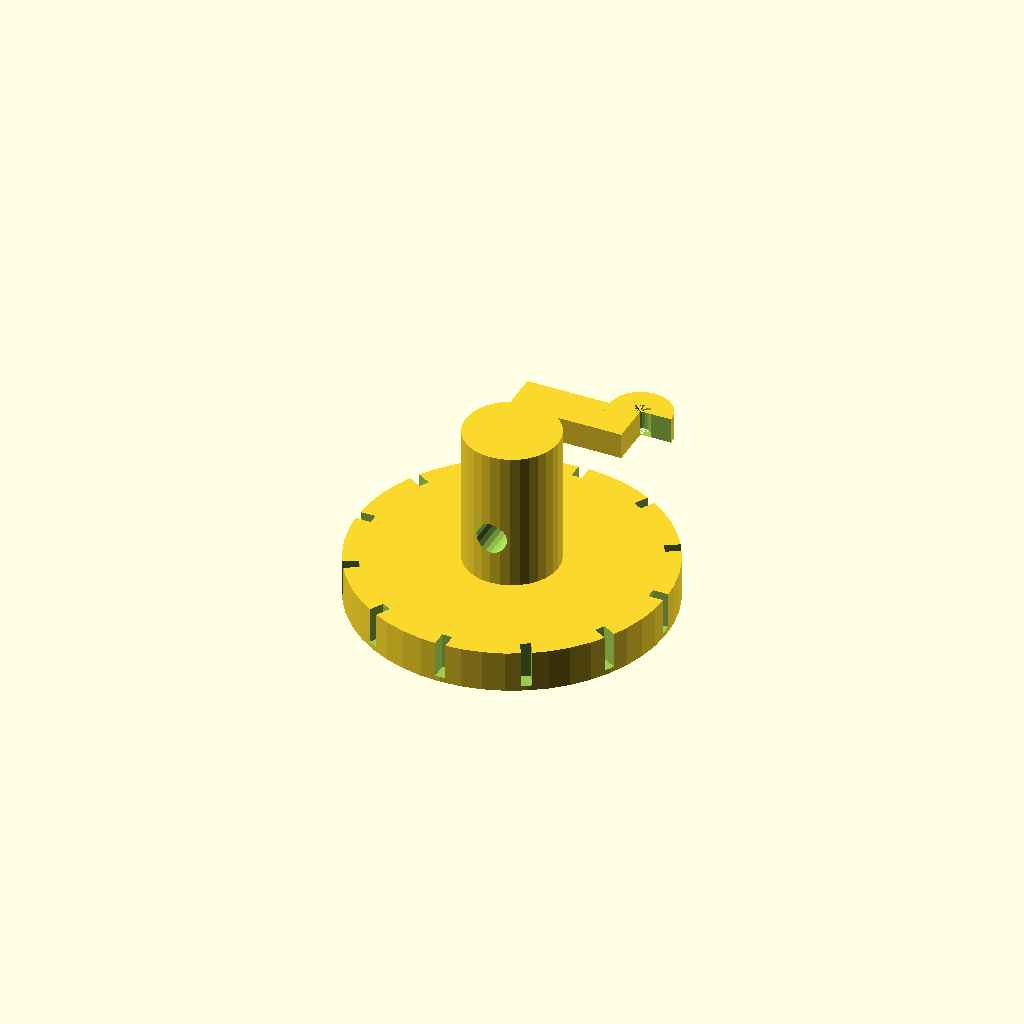
Cell 1 — every parameter at its default value.
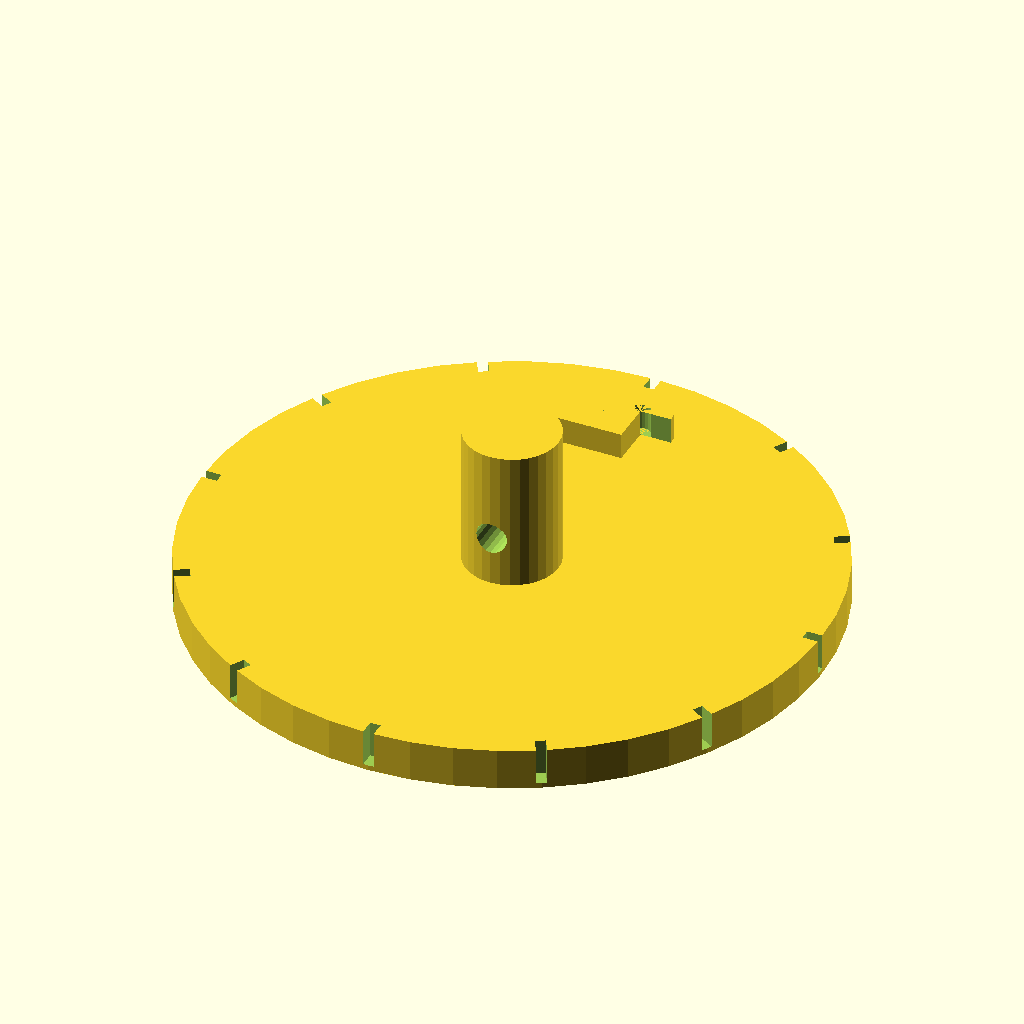
Cell 2: the same model with BASE_D = 120.
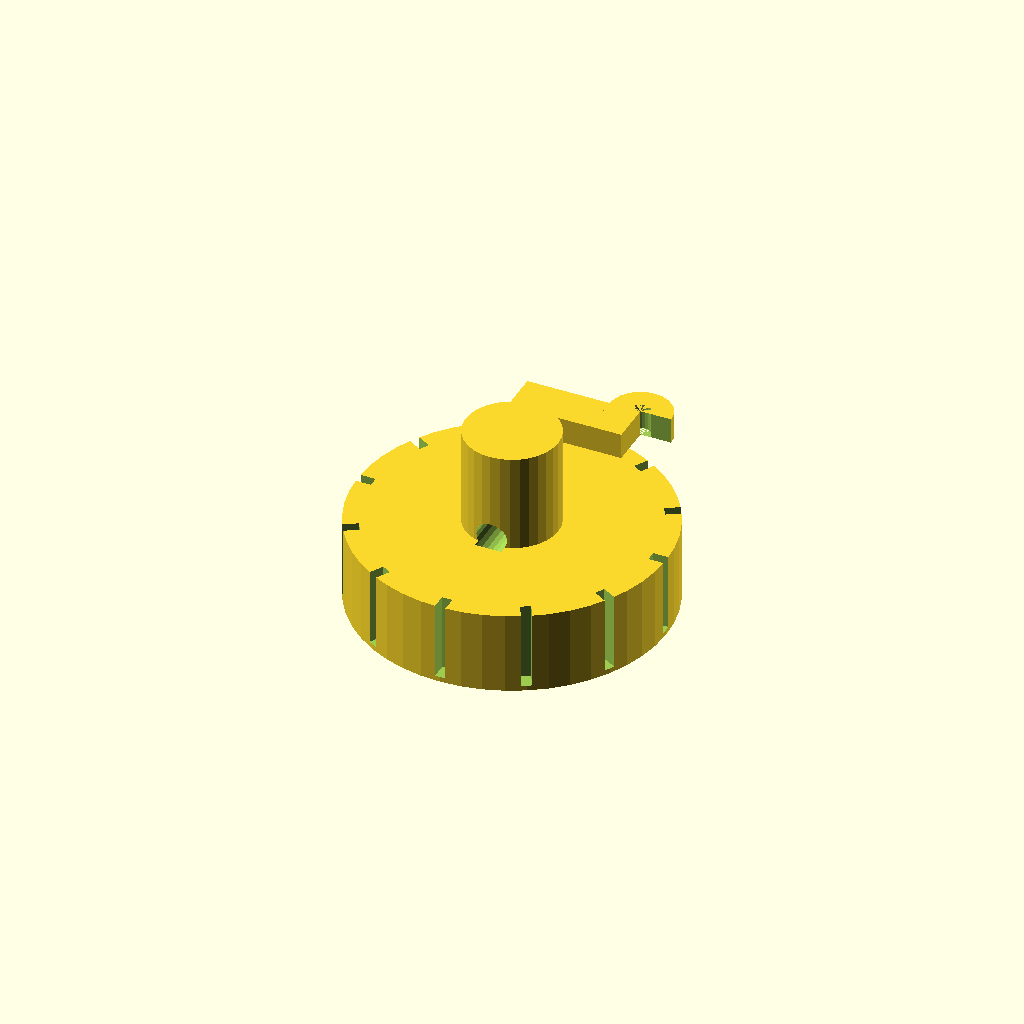
Cell 3: the same model with BASE_H = 16.
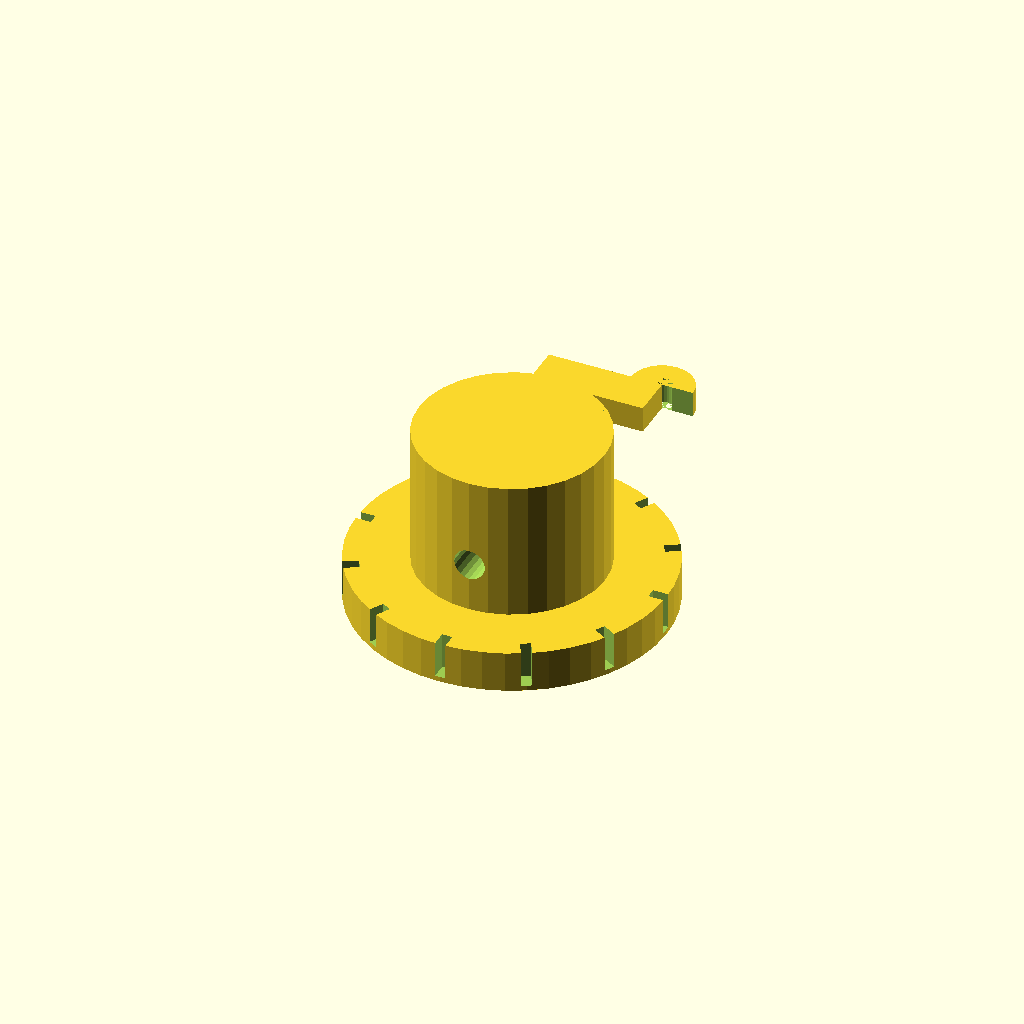
Cell 4: the same model with POST_D = 36.
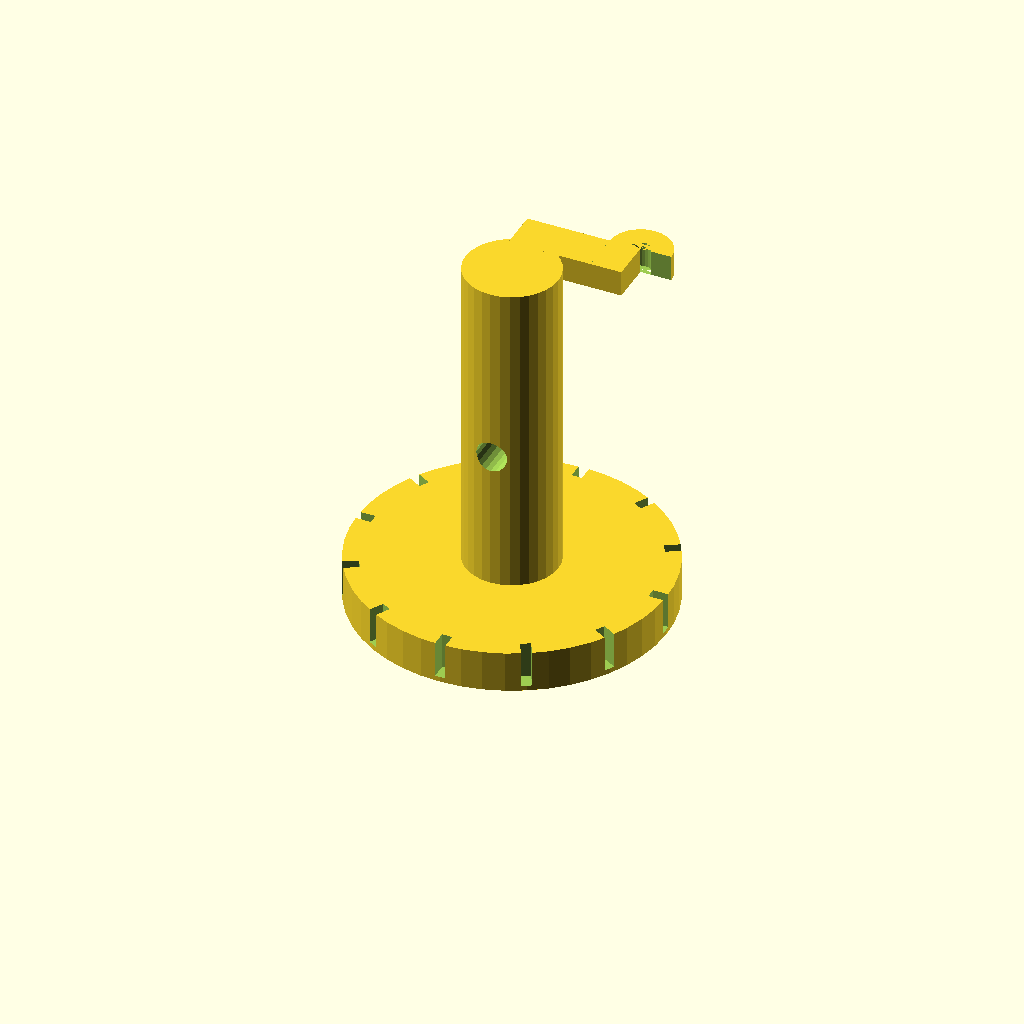
Cell 5: POST_H = 70 (everything else at default).
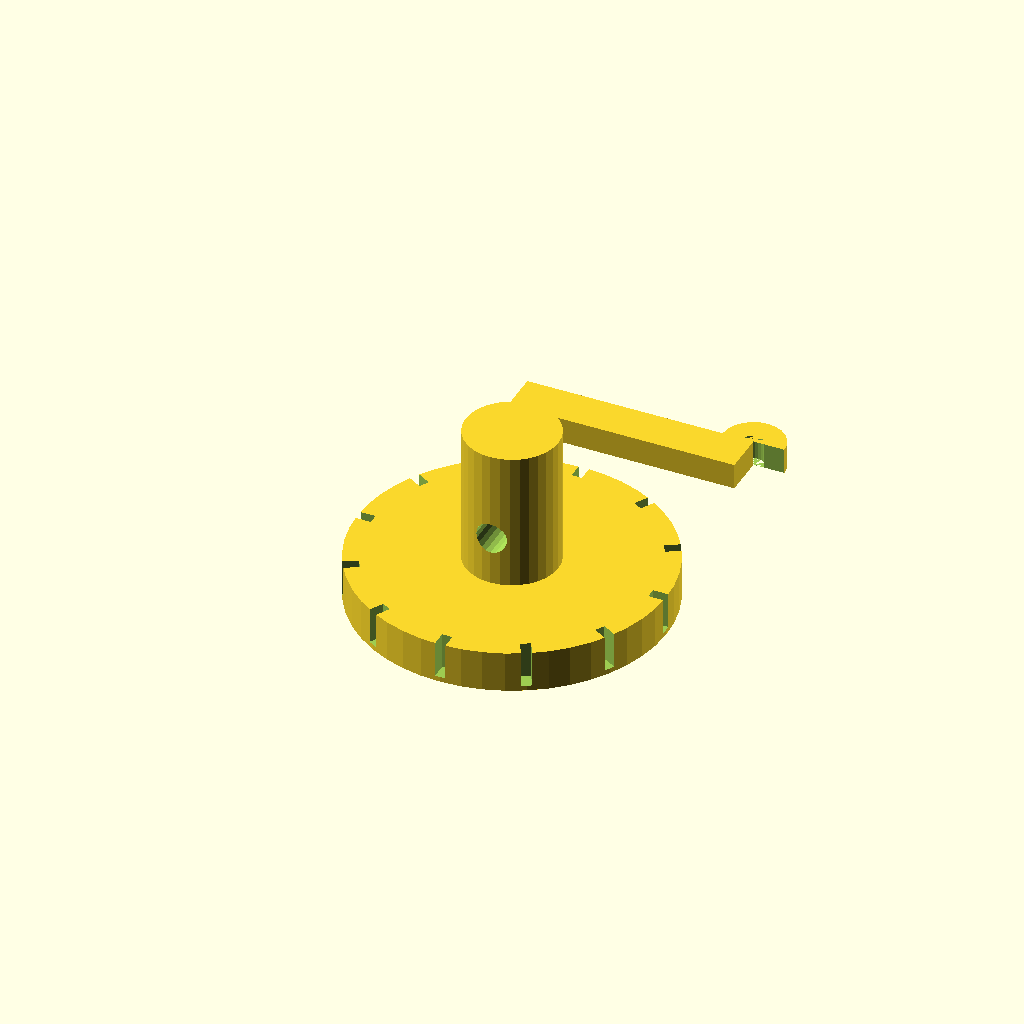
Cell 6: the same model with ARM_L = 44.
All cells are drawn from one camera (rotation 55°, 0°, 25°, orthographic, colour scheme Cornfield), so only the parameter changes between them.
OpenSCAD source file models/accessories/earphone_holder.scad:
// Earphone / AirPods Cable Holder - Desk Organizer
// Popular everyday print, good gift item
// Print: 0.2mm, 3 walls, 15% infill, no supports

BASE_D   = 60;
BASE_H   = 8;
POST_D   = 18;
POST_H   = 35;
ARM_L    = 22;
ARM_W    = 8;
ARM_H    = 5;
HOOK_D   = 12;
CABLE_D  = 6;

module base() {
    difference() {
        cylinder(d = BASE_D, h = BASE_H, $fn = 48);
        // Anti-slip grip grooves
        for (i = [0 : 11])
            rotate([0, 0, i * 30])
                translate([BASE_D/2 - 3, -1, 1])
                    cube([4, 2, BASE_H]);
    }
}

module post() {
    cylinder(d = POST_D, h = POST_H, $fn = 32);
}

module arm() {
    translate([-ARM_W/2, POST_D/2 - 2, POST_H - ARM_H])
        cube([ARM_L, ARM_W, ARM_H]);
}

module earhook() {
    translate([ARM_L - ARM_W/2, POST_D/2 + ARM_W - 2, POST_H - ARM_H])
        difference() {
            cylinder(d = HOOK_D, h = ARM_H, $fn = 24);
            cylinder(d = HOOK_D - ARM_W, h = ARM_H, $fn = 24);
            translate([-HOOK_D/2, -HOOK_D, -1])
                cube([HOOK_D, HOOK_D, ARM_H + 2]);
        }
}

module cable_slot() {
    translate([0, -POST_D/2 - 1, POST_H/2])
        rotate([-90, 0, 0])
            cylinder(d = CABLE_D, h = POST_D + 2, $fn = 20);
}

difference() {
    union() {
        base();
        post();
        arm();
        earhook();
    }
    cable_slot();
}
Customizer parameters (derived from the source; name, type, default, range or options):
BASE_D: number, default 60
BASE_H: number, default 8
POST_D: number, default 18
POST_H: number, default 35
ARM_L: number, default 22
ARM_W: number, default 8
ARM_H: number, default 5
HOOK_D: number, default 12
CABLE_D: number, default 6
